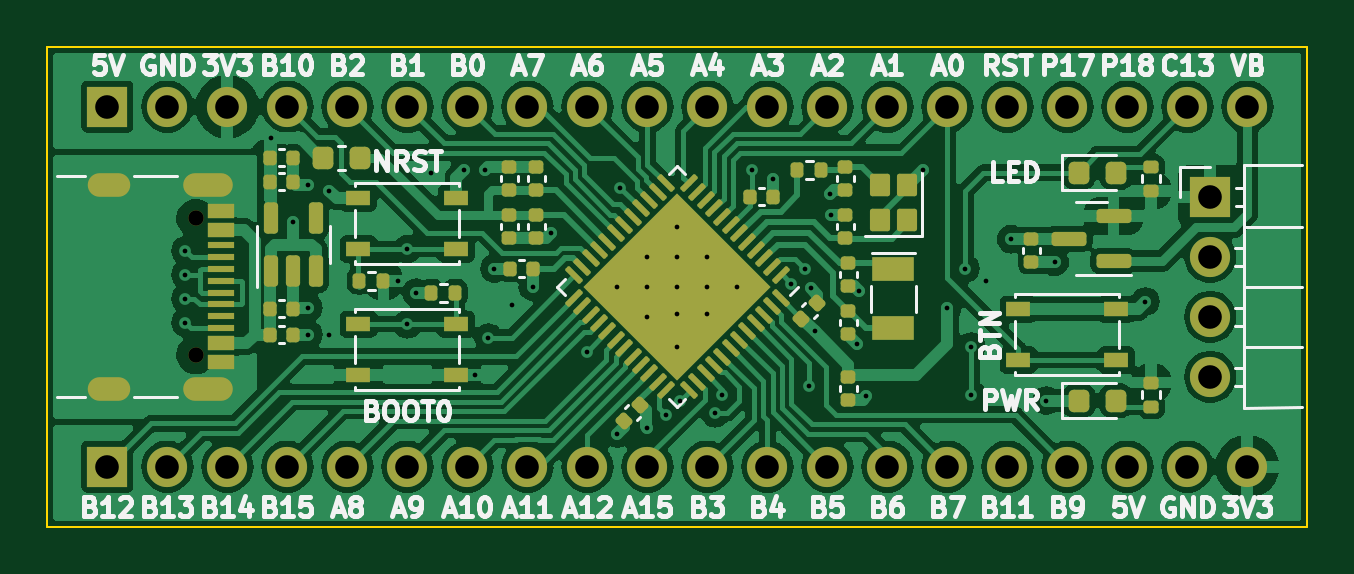
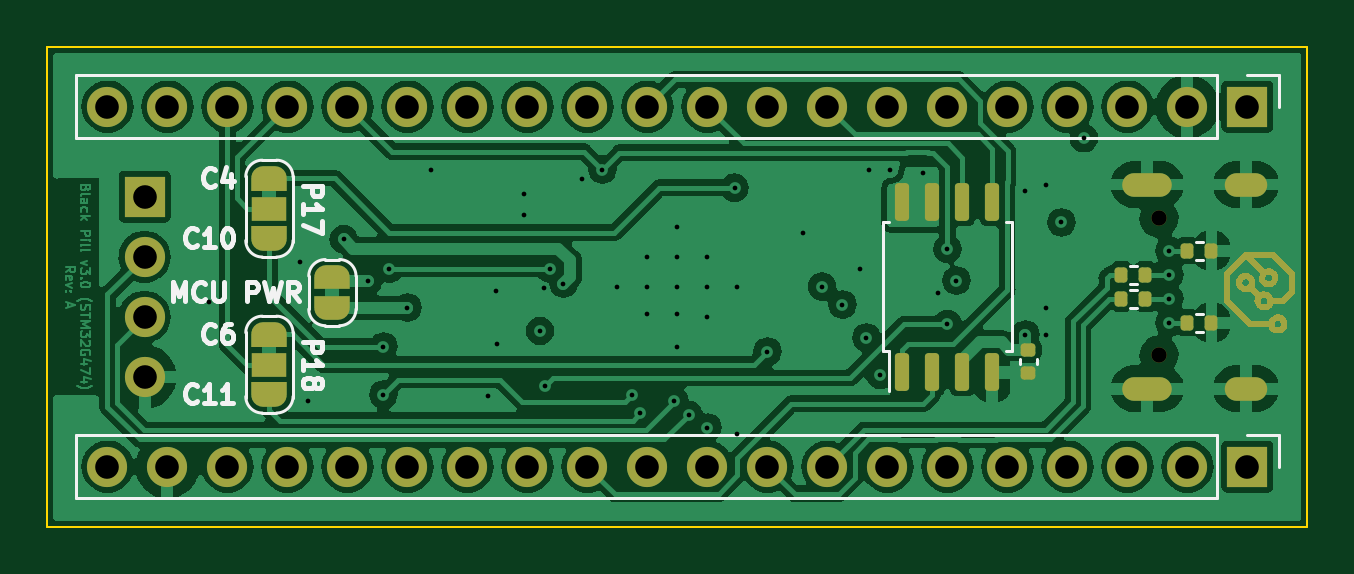
Circuit board: 12 layer files. Board 53.3 x 20.3 mm.
- bottom_copper: STM32G474_Black-Pill_v3.0-B_Cu.gbr (148805 bytes)
- bottom_mask: STM32G474_Black-Pill_v3.0-B_Mask.gbr (12927 bytes)
- paste: STM32G474_Black-Pill_v3.0-B_Paste.gbr (2028 bytes)
- bottom_silk: STM32G474_Black-Pill_v3.0-B_Silkscreen.gbr (15861 bytes)
- outline: STM32G474_Black-Pill_v3.0-Edge_Cuts.gbr (619 bytes)
- top_copper: STM32G474_Black-Pill_v3.0-F_Cu.gbr (149028 bytes)
- top_mask: STM32G474_Black-Pill_v3.0-F_Mask.gbr (9111 bytes)
- paste: STM32G474_Black-Pill_v3.0-F_Paste.gbr (8008 bytes)
- top_silk: STM32G474_Black-Pill_v3.0-F_Silkscreen.gbr (68482 bytes)
- inner_copper: STM32G474_Black-Pill_v3.0-GND_Cu.gbr (107195 bytes)
- drill: STM32G474_Black-Pill_v3.0-NPTH.drl (367 bytes)
- drill: STM32G474_Black-Pill_v3.0-PTH.drl (2458 bytes)

=== bottom_copper: STM32G474_Black-Pill_v3.0-B_Cu.gbr (148805 bytes, source omitted) ===
=== bottom_mask: STM32G474_Black-Pill_v3.0-B_Mask.gbr (12927 bytes, source omitted) ===
=== paste: STM32G474_Black-Pill_v3.0-B_Paste.gbr (2028 bytes, source withheld) ===
=== bottom_silk: STM32G474_Black-Pill_v3.0-B_Silkscreen.gbr (15861 bytes, source omitted) ===
=== outline: STM32G474_Black-Pill_v3.0-Edge_Cuts.gbr ===
%TF.GenerationSoftware,KiCad,Pcbnew,7.0.7*%
%TF.CreationDate,2023-11-13T21:49:10+01:00*%
%TF.ProjectId,STM32G474_Black-Pill_v3.0,53544d33-3247-4343-9734-5f426c61636b,A*%
%TF.SameCoordinates,Original*%
%TF.FileFunction,Profile,NP*%
%FSLAX46Y46*%
G04 Gerber Fmt 4.6, Leading zero omitted, Abs format (unit mm)*
G04 Created by KiCad (PCBNEW 7.0.7) date 2023-11-13 21:49:10*
%MOMM*%
%LPD*%
G01*
G04 APERTURE LIST*
%TA.AperFunction,Profile*%
%ADD10C,0.100000*%
%TD*%
G04 APERTURE END LIST*
D10*
X99060000Y-91440000D02*
X152400000Y-91440000D01*
X152400000Y-111760000D01*
X99060000Y-111760000D01*
X99060000Y-91440000D01*
M02*

=== top_copper: STM32G474_Black-Pill_v3.0-F_Cu.gbr (149028 bytes, source omitted) ===
=== top_mask: STM32G474_Black-Pill_v3.0-F_Mask.gbr (9111 bytes, source omitted) ===
=== paste: STM32G474_Black-Pill_v3.0-F_Paste.gbr (8008 bytes, source omitted) ===
=== top_silk: STM32G474_Black-Pill_v3.0-F_Silkscreen.gbr (68482 bytes, source omitted) ===
=== inner_copper: STM32G474_Black-Pill_v3.0-GND_Cu.gbr (107195 bytes, source omitted) ===
=== drill: STM32G474_Black-Pill_v3.0-NPTH.drl ===
M48
; DRILL file {KiCad 7.0.7} date Mon Nov 13 21:48:57 2023
; FORMAT={-:-/ absolute / metric / decimal}
; #@! TF.CreationDate,2023-11-13T21:48:57+01:00
; #@! TF.GenerationSoftware,Kicad,Pcbnew,7.0.7
; #@! TF.FileFunction,NonPlated,1,4,NPTH
FMAT,2
METRIC
; #@! TA.AperFunction,NonPlated,NPTH,ComponentDrill
T1C0.650
%
G90
G05
T1
X105.34Y-98.71
X105.34Y-104.49
T0
M30

=== drill: STM32G474_Black-Pill_v3.0-PTH.drl ===
M48
; DRILL file {KiCad 7.0.7} date Mon Nov 13 21:48:57 2023
; FORMAT={-:-/ absolute / metric / decimal}
; #@! TF.CreationDate,2023-11-13T21:48:57+01:00
; #@! TF.GenerationSoftware,Kicad,Pcbnew,7.0.7
; #@! TF.FileFunction,Plated,1,4,PTH
FMAT,2
METRIC
; #@! TA.AperFunction,Plated,PTH,ViaDrill
T1C0.200
; #@! TA.AperFunction,Plated,PTH,ComponentDrill
T2C0.600
; #@! TA.AperFunction,Plated,PTH,ComponentDrill
T3C1.000
%
G90
G05
T1
X104.902Y-100.076
X104.902Y-101.092
X104.902Y-102.108
X104.902Y-103.124
X108.524Y-95.316
X109.474Y-98.879
X110.109Y-97.282
X110.109Y-102.489
X110.109Y-103.632
X110.998Y-97.536
X110.998Y-103.632
X113.919Y-101.346
X114.3Y-100.008
X114.3Y-103.192
X114.681Y-101.854
X115.316Y-96.774
X116.713Y-96.647
X117.153Y-105.342
X117.602Y-96.647
X117.729Y-103.759
X117.983Y-100.838
X118.745Y-102.362
X119.606Y-101.6
X120.396Y-99.314
X121.92Y-104.349
X123.19Y-101.6
X123.19Y-107.823
X123.312Y-97.414
X124.46Y-100.33
X124.46Y-101.6
X124.46Y-102.87
X124.46Y-107.569
X125.256Y-107.027
X125.73Y-99.06
X125.73Y-100.33
X125.73Y-101.6
X125.73Y-102.743
X125.73Y-104.14
X125.857Y-106.426
X127.0Y-100.33
X127.0Y-101.6
X127.0Y-102.743
X127.32Y-106.961
X127.635Y-106.172
X128.27Y-101.6
X128.905Y-96.647
X129.766Y-97.056
X130.556Y-101.473
X131.122Y-100.838
X131.318Y-105.791
X131.38Y-101.679
X131.545Y-103.478
X132.207Y-97.663
X132.235Y-98.58
X133.35Y-104.013
X133.413Y-101.79
X133.731Y-106.236
X136.144Y-96.647
X137.16Y-102.489
X137.922Y-100.838
X138.176Y-104.14
X138.176Y-106.172
X138.811Y-101.346
X139.855Y-99.596
X141.351Y-106.426
X141.704Y-100.556
X145.542Y-102.235
T3
X101.6Y-93.98
X101.6Y-109.22
X104.14Y-93.98
X104.14Y-109.22
X106.68Y-93.98
X106.68Y-109.22
X109.22Y-93.98
X109.22Y-109.22
X111.76Y-93.98
X111.76Y-109.22
X114.3Y-93.98
X114.3Y-109.22
X116.84Y-93.98
X116.84Y-109.22
X119.38Y-93.98
X119.38Y-109.22
X121.92Y-93.98
X121.92Y-109.22
X124.46Y-93.98
X124.46Y-109.22
X127.0Y-93.98
X127.0Y-109.22
X129.54Y-93.98
X129.54Y-109.22
X132.08Y-93.98
X132.08Y-109.22
X134.62Y-93.98
X134.62Y-109.22
X137.16Y-93.98
X137.16Y-109.22
X139.7Y-93.98
X139.7Y-109.22
X142.24Y-93.98
X142.24Y-109.22
X144.78Y-93.98
X144.78Y-109.22
X147.32Y-93.98
X147.32Y-109.22
X148.285Y-97.8
X148.285Y-100.34
X148.285Y-102.88
X148.285Y-105.42
X149.86Y-93.98
X149.86Y-109.22
T2
G00X102.06Y-97.28
M15
G01X101.26Y-97.28
M16
G05
G00X102.06Y-105.92
M15
G01X101.26Y-105.92
M16
G05
G00X106.39Y-97.28
M15
G01X105.29Y-97.28
M16
G05
G00X106.39Y-105.92
M15
G01X105.29Y-105.92
M16
G05
T0
M30

